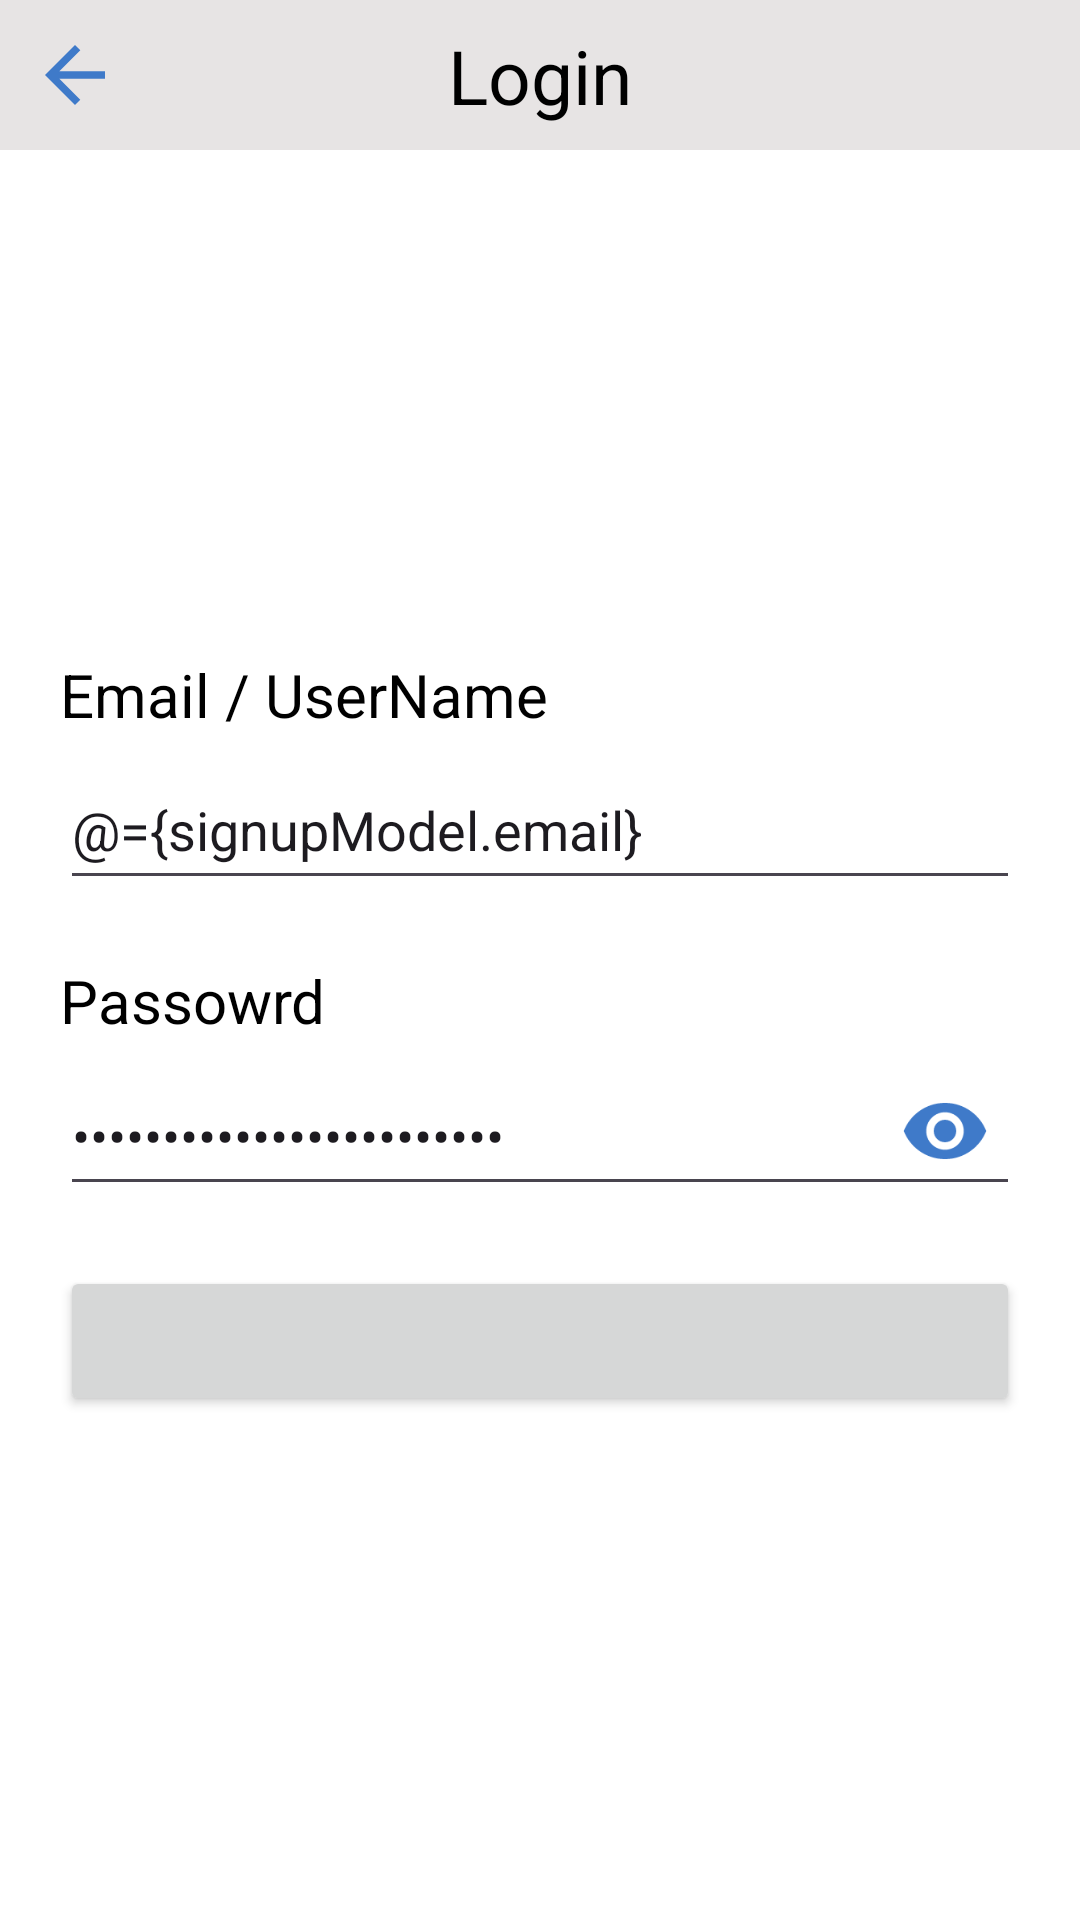

The Android layout XML behind this screen, and the referenced resources:
<!-- AndroidManifest.xml: application theme Theme.FA22_BSE_A -->
<!-- res/layout/activity_signup.xml -->
<?xml version="1.0" encoding="utf-8"?>
<layout xmlns:android="http://schemas.android.com/apk/res/android"
    xmlns:app="http://schemas.android.com/apk/res-auto"
    xmlns:tools="http://schemas.android.com/tools">

    <data>

        <variable
            name="signupModel"
            type="com.example.fa22_bse_a.login.model.SignUpModel" />

    </data>


    <androidx.constraintlayout.widget.ConstraintLayout
        android:layout_width="match_parent"
        android:layout_height="match_parent"
        android:background="@color/white">

        <androidx.constraintlayout.widget.ConstraintLayout
            android:id="@+id/top_header"
            android:layout_width="match_parent"
            android:layout_height="50dp"
            android:background="#B6DED9D9"
            app:layout_constraintTop_toTopOf="parent">

            <TextView
                android:layout_width="wrap_content"
                android:layout_height="wrap_content"
                android:text="Login"
                android:textColor="@color/black"
                android:textSize="25sp"
                app:layout_constraintTop_toTopOf="parent"
                app:layout_constraintBottom_toBottomOf="parent"
                app:layout_constraintStart_toStartOf="parent"
                app:layout_constraintEnd_toEndOf="parent" />

            <ImageView
                android:layout_width="50dp"
                android:layout_height="match_parent"
                android:src="@drawable/baseline_arrow_back_24"
                android:paddingVertical="10dp"
                app:layout_constraintStart_toStartOf="parent" />


        </androidx.constraintlayout.widget.ConstraintLayout>

        <androidx.constraintlayout.widget.ConstraintLayout
            android:layout_width="match_parent"
            android:layout_height="wrap_content"
            app:layout_constraintTop_toBottomOf="@+id/top_header"
            app:layout_constraintBottom_toBottomOf="parent"
            android:layout_marginHorizontal="20dp">

            <TextView
                android:id="@+id/email_label"
                android:layout_width="wrap_content"
                android:layout_height="wrap_content"
                android:text="Email / UserName"
                android:textColor="@color/black"
                android:textSize="20sp"
                app:layout_constraintTop_toTopOf="parent"
                app:layout_constraintStart_toStartOf="parent" />

            <EditText
                android:id="@+id/email_et"
                android:layout_width="match_parent"
                android:layout_height="50dp"
                android:text="@={signupModel.email}"
                app:layout_constraintTop_toBottomOf="@+id/email_label"
                android:hint="Enter your email"
                android:layout_marginTop="5dp" />

            <TextView
                android:id="@+id/password_label"
                android:layout_width="wrap_content"
                android:layout_height="wrap_content"
                android:text="Passowrd"
                android:textColor="@color/black"
                android:textSize="20sp"
                android:layout_marginTop="20dp"
                app:layout_constraintTop_toBottomOf="@+id/email_et"
                app:layout_constraintStart_toStartOf="parent" />

            <EditText
                android:id="@+id/password_et"
                android:layout_width="match_parent"
                android:layout_height="50dp"
                android:inputType="textPassword"
                android:text="@={signupModel.password}"
                app:layout_constraintTop_toBottomOf="@+id/password_label"
                android:hint="Enter your password"
                android:layout_marginTop="5dp" />

            <ImageView
                android:id="@+id/password_visibility"
                android:layout_width="50dp"
                android:layout_height="50dp"
                android:src="@drawable/baseline_remove_red_eye_24"
                app:layout_constraintEnd_toEndOf="@id/password_et"
                app:layout_constraintTop_toTopOf="@id/password_et"
                android:padding="10dp" />

            <Button
                android:id="@+id/signup_btn"
                android:layout_width="match_parent"
                android:layout_height="50dp"
                tools:text="SignUp"
                app:layout_constraintTop_toBottomOf="@id/password_et"
                android:layout_marginTop="20dp" />

        </androidx.constraintlayout.widget.ConstraintLayout>

    </androidx.constraintlayout.widget.ConstraintLayout>
</layout>
<!-- resources referenced by this layout -->
<resources>
  <!-- drawable baseline_arrow_back_24 (drawable) -->
  <vector xmlns:android="http://schemas.android.com/apk/res/android" android:autoMirrored="true" android:height="24dp" android:tint="#3F7AC9" android:viewportHeight="24" android:viewportWidth="24" android:width="24dp">
        
      <path android:fillColor="@android:color/white" android:pathData="M20,11H7.83l5.59,-5.59L12,4l-8,8 8,8 1.41,-1.41L7.83,13H20v-2z"/>
      
  </vector>
  <!-- drawable baseline_remove_red_eye_24 (drawable) -->
  <vector xmlns:android="http://schemas.android.com/apk/res/android" android:height="24dp" android:tint="#3F7AC9" android:viewportHeight="24" android:viewportWidth="24" android:width="24dp">
        
      <path android:fillColor="@android:color/white" android:pathData="M12,4.5C7,4.5 2.73,7.61 1,12c1.73,4.39 6,7.5 11,7.5s9.27,-3.11 11,-7.5c-1.73,-4.39 -6,-7.5 -11,-7.5zM12,17c-2.76,0 -5,-2.24 -5,-5s2.24,-5 5,-5 5,2.24 5,5 -2.24,5 -5,5zM12,9c-1.66,0 -3,1.34 -3,3s1.34,3 3,3 3,-1.34 3,-3 -1.34,-3 -3,-3z"/>
      
  </vector>
  <style name="Theme.FA22_BSE_A" parent="Base.Theme.FA22_BSE_A" />
  <style name="Base.Theme.FA22_BSE_A" parent="Theme.Material3.DayNight.NoActionBar">
          
          
      </style>
  <!-- not gathered from this repository: default colours our renderer supplied (Android Studio template values) -->
  <color name="black">#FF000000</color>
  <color name="white">#FFFFFFFF</color>
</resources>
